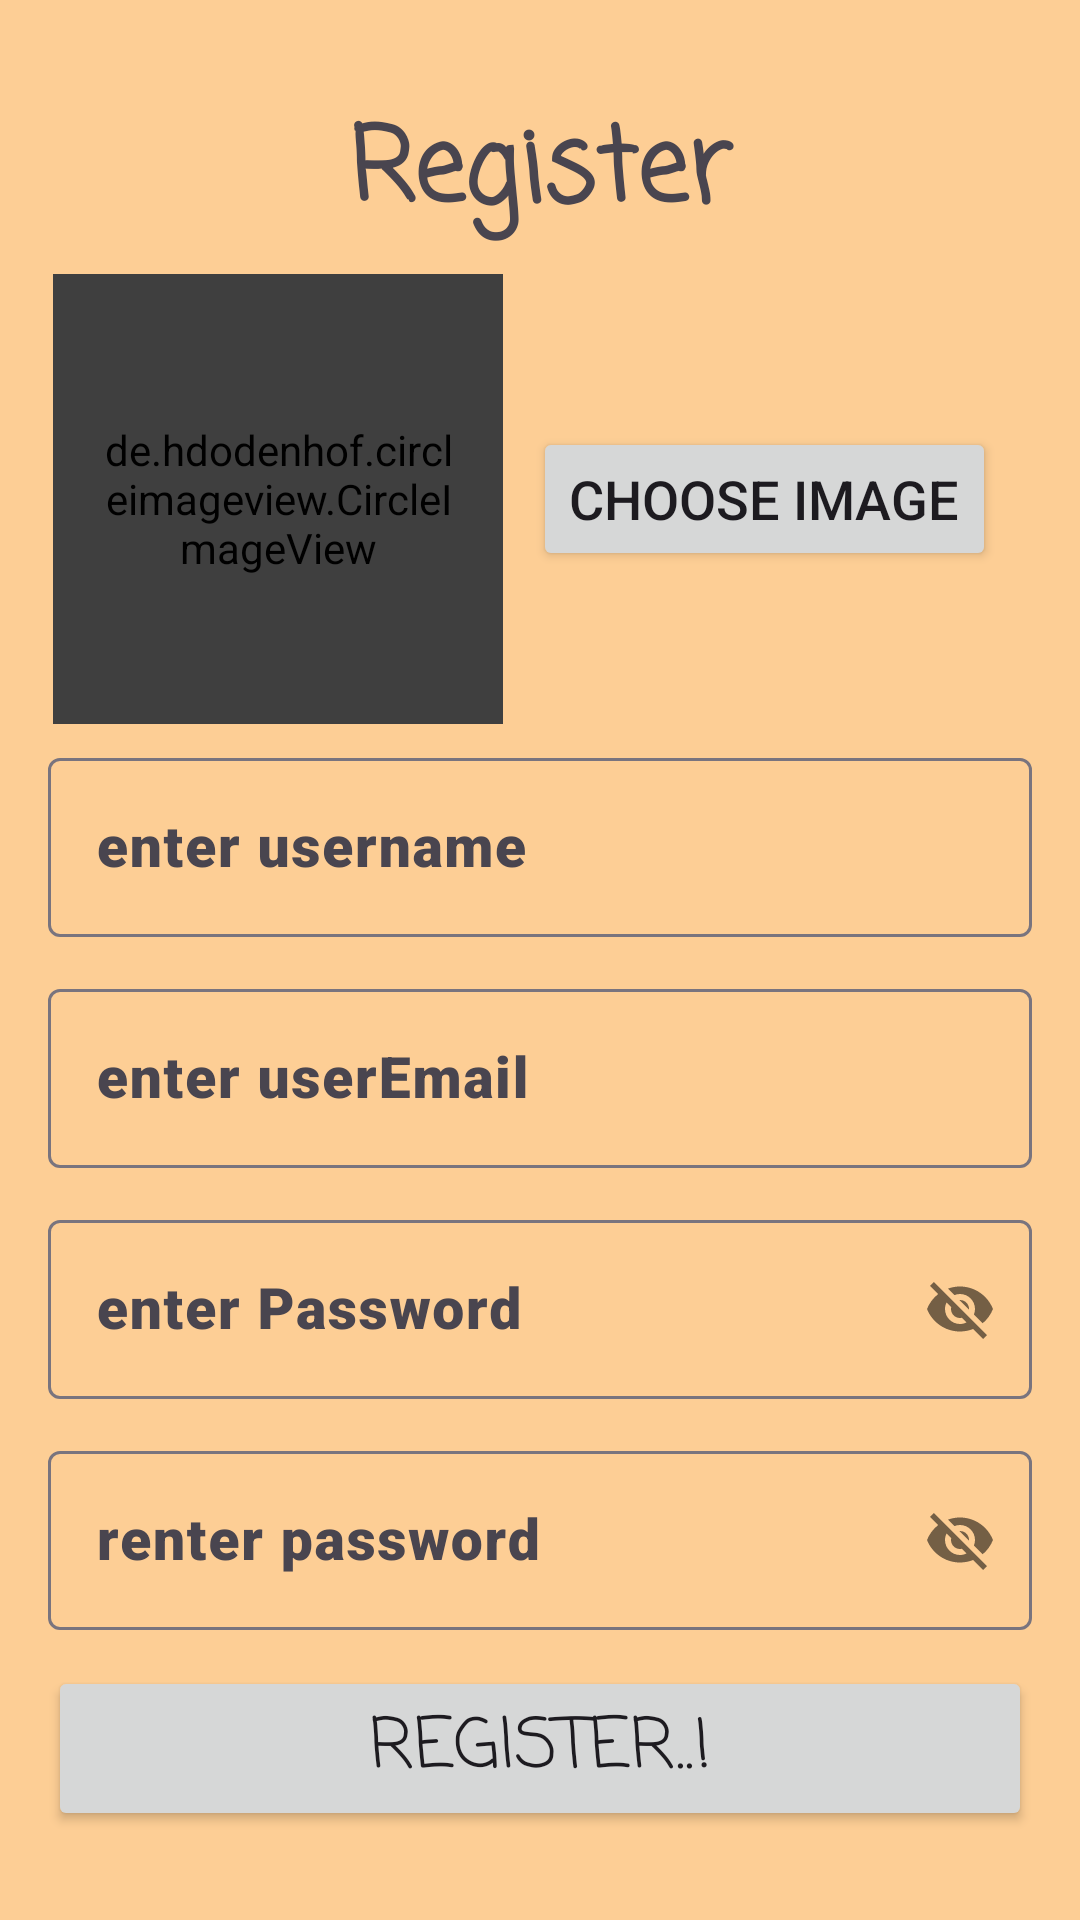

The Android layout XML behind this screen, and the referenced resources:
<!-- AndroidManifest.xml: application theme Theme.BlitzList -->
<!-- res/layout/activity_ragistration.xml -->
<?xml version="1.0" encoding="utf-8"?>
<LinearLayout xmlns:android="http://schemas.android.com/apk/res/android"
    xmlns:app="http://schemas.android.com/apk/res-auto"
    xmlns:tools="http://schemas.android.com/tools"
    android:id="@+id/main"
    android:background="#FDCE95"
    android:layout_width="match_parent"
    android:layout_height="match_parent"
    android:orientation="vertical"
    android:gravity="center"
    tools:context=".Ragistration_activity">
    <ProgressBar
        android:id="@+id/progressbar"
        android:visibility="gone"
        android:layout_width="wrap_content"
        android:layout_height="wrap_content"
        />
    <TextView
        android:layout_width="match_parent"
        android:layout_height="wrap_content"
        android:text="Register"
        android:textStyle="bold"
        android:textSize="34sp"
        android:gravity="center"
        android:layout_margin="8dp"
        android:fontFamily="casual"
        />
<LinearLayout
    android:layout_width="wrap_content"
    android:layout_height="wrap_content"
    android:orientation="horizontal">

    <de.hdodenhof.circleimageview.CircleImageView
        android:id="@+id/userimg"
        android:layout_width="150dp"
        android:layout_height="150dp"
        android:src="@drawable/userfk"
        android:padding="16dp"
        android:scaleType="centerCrop"
        android:backgroundTint="#3F3F3F"
        />
   <LinearLayout
       android:layout_width="match_parent"
       android:layout_height="match_parent"
       android:gravity="center"
       android:orientation="vertical">
       <Button
           android:id="@+id/btn_choseimg"
           android:layout_width="match_parent"
           android:layout_height="wrap_content"
           android:text="choose image"
           android:layout_margin="10dp"
           android:textSize="18dp"
           />
   </LinearLayout>

</LinearLayout>
    <com.google.android.material.textfield.TextInputLayout
        android:layout_width="match_parent"
        android:layout_height="wrap_content"
        android:layout_marginHorizontal="16dp"
        android:layout_marginVertical="6dp">
        <com.google.android.material.textfield.TextInputEditText
            android:id="@+id/edtusername"
            android:layout_width="match_parent"
            android:layout_height="match_parent"
            android:hint="enter username"
            android:textSize="19sp"
            android:textStyle="normal"
            android:fontFamily="sans-serif-black"
            />
    </com.google.android.material.textfield.TextInputLayout>
    <com.google.android.material.textfield.TextInputLayout
        android:layout_width="match_parent"
        android:layout_height="wrap_content"
        android:layout_marginHorizontal="16dp"
        android:layout_marginVertical="6dp">
        <com.google.android.material.textfield.TextInputEditText
            android:id="@+id/edtuseremail"
            android:layout_width="match_parent"
            android:layout_height="match_parent"
            android:hint="enter userEmail"
            android:textSize="19sp"
            android:textStyle="normal"
            android:fontFamily="sans-serif-black"
            />
    </com.google.android.material.textfield.TextInputLayout>
    <com.google.android.material.textfield.TextInputLayout
        android:layout_width="match_parent"
        android:layout_height="wrap_content"
        android:layout_marginHorizontal="16dp"
        app:passwordToggleEnabled="true"
        android:layout_marginVertical="6dp">
        <com.google.android.material.textfield.TextInputEditText
            android:id="@+id/edtpassword"
            android:layout_width="match_parent"
            android:layout_height="match_parent"
            android:hint="enter Password "
            android:textSize="19sp"
            android:textStyle="normal"
            android:fontFamily="sans-serif-black"
            />
    </com.google.android.material.textfield.TextInputLayout>
    <com.google.android.material.textfield.TextInputLayout
        android:layout_width="match_parent"
        android:layout_height="wrap_content"
        android:layout_marginHorizontal="16dp"
        app:passwordToggleEnabled="true"
        android:layout_marginVertical="6dp">
        <com.google.android.material.textfield.TextInputEditText
            android:id="@+id/edtconfermpassword"
            android:layout_width="match_parent"
            android:layout_height="match_parent"
            android:hint="renter password"
            android:textSize="19sp"
            android:textStyle="normal"
            android:fontFamily="sans-serif-black"
            />
    </com.google.android.material.textfield.TextInputLayout>
    <Button
        android:id="@+id/btn_register"
        android:layout_width="match_parent"
        android:layout_height="wrap_content"
        android:layout_marginHorizontal="16dp"
        android:layout_marginVertical="6dp"
        android:text="Register..!"
        android:textSize="23dp"
        android:fontFamily="casual"
        />

</LinearLayout>
<!-- resources referenced by this layout -->
<resources>
  <style name="Theme.BlitzList" parent="Base.Theme.BlitzList" />
  <style name="Base.Theme.BlitzList" parent="Theme.Material3.DayNight.NoActionBar">
          
          
      </style>
</resources>
